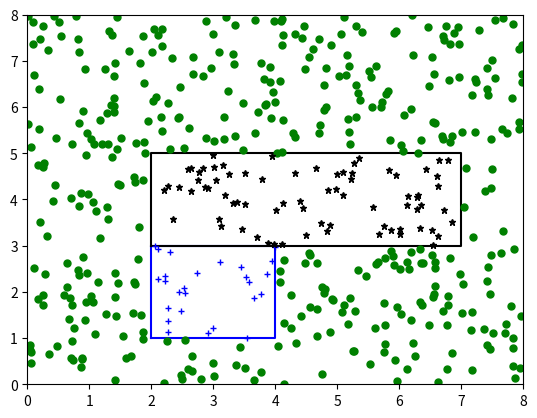
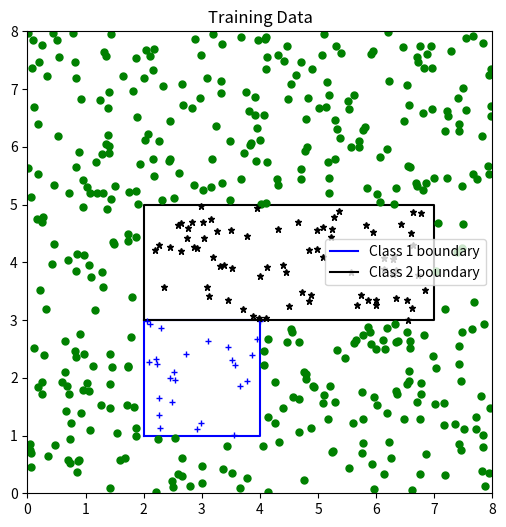
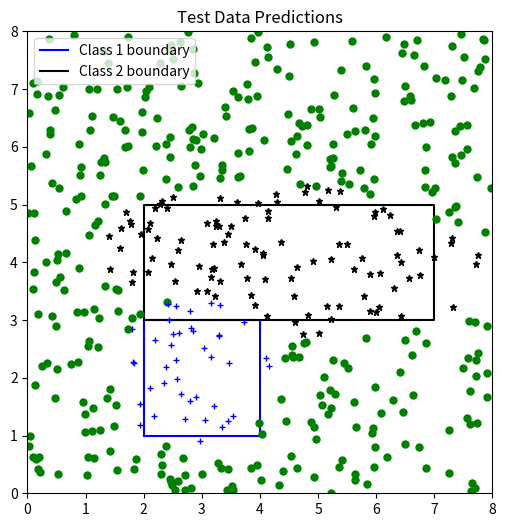
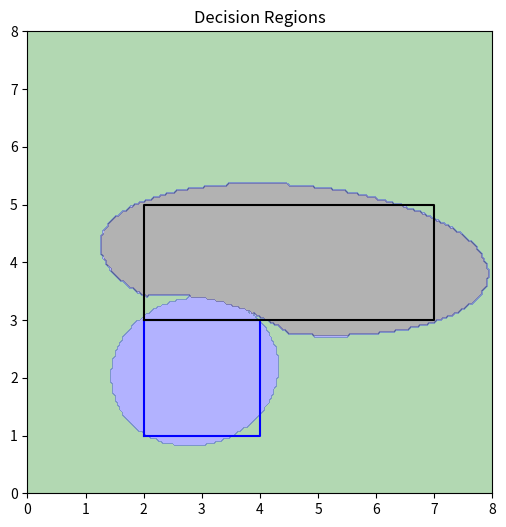

Python code for these plots, in order: (Note: this script raises an exception after producing the figures.)
#!/usr/bin/env python
# coding: utf-8

# # **HW3**
# **The goal of this homework is to learn methods of multivariate parametric classification.**
# 

# The following code generates the data that you need to classify into two classes C1 and C2. The true classes are within the bounding rectangles. The rest of the data points do not belong to any class. 
# Another way to think of a problem is that point inside black rectangle belong to C1, points inside blue rectangle belong to C2, and any other points should be erecognized as not C1 or C2.

# In[1]:


import numpy as np
import matplotlib.pyplot as plt
np.random.seed(578)
# Coordinates of the rectangles
xa, xb, ya, yb = 2, 4, 1, 3
xa2, xb2, ya2, yb2 = 2, 7, 3, 5

# Draw rectangles
plt.plot([xa, xb, xb, xa, xa], [ya, ya, yb, yb, ya], '-b')
plt.plot([xa2, xb2, xb2, xa2, xa2], [ya2, ya2, yb2, yb2, ya2], '-k')

# Generate positive and negative examples
N = 500  # Number of data points
ds = np.zeros((N, 2))
ls = np.zeros(N)

for i in range(N):
    x = np.random.rand() * 8
    y = np.random.rand() * 8
    ds[i, 0] = x
    ds[i, 1] = y
    
    # +ve if falls in the rectangle, -ve otherwise
    if xa < x < xb and ya < y < yb:
        ls[i] = 1
        plt.plot(x, y, 'b+', markersize=5)
    elif xa2 < x < xb2 and ya2 < y < yb2:
        ls[i] = 2
        plt.plot(x, y, 'k*', markersize=5)
    else:
        ls[i] = 0
        plt.plot(x, y, 'go', markersize=5)

plt.xlim(0, 8)
plt.ylim(0, 8)
plt.show()


# # Undergraduate assignment (90pts or 30pts per problem)
# 1. From the generated data, train a parametric classifier assuming multivariate Gaussian distribution. Here you'll need to select the appropriate complexity of the model as discussed in Sections 5.5. and 5.6 of the book. I highly advise thinking on your own: in the past wrong ideas propagated through the class resulting in almost everyone getting a lower grade. 
# 2. Discuss how the number of data points in the dataset impacts parametric classifier's accuracy.  
# 3. Visualize  results obtained by the classifier on an independent test set drawn from the same classes C1 and C2 and discuss possible reasons for results being different (or not different).
# 
# Hints:  
# 1. Use SCIPY functions multivariate_normal (found in scipy.stats). These will save a lot coding. 
# 2. Write two functions of your own: gtrain and grec. Function classpdf=gtrain(x) may take data for a given class (x) and return parameters of the multivariate normal distribution (classpdf). Function clabels=grec(classpdf1, classpdf2, x) may take pdfs for two classes (classpdf1 and classpdf2), perform classification of data matrix (x) and return a vector of labels (clabels). 
# 3. For part 3 of the assignment, vary the number points (for example, from 50 to 1000). Train the model on one dataset and validate on another. Plot the graph of how the classification error (y axis) changes with the growing number of data points (x axis). Provide conclusions. 
# 

# In[2]:


import matplotlib.pyplot as plt
from scipy.stats import multivariate_normal


def generate_data(N):
    """
    Generates N points uniformly in [0,8]x[0,8].
    Points falling inside the first rectangle are labeled 1,
    those inside the second rectangle are labeled 2,
    and all other points are labeled 0.
    """
    
    ds = np.zeros((N, 2))
    ls = np.zeros(N)
    for i in range(N):
        x = np.random.rand() * 8
        y = np.random.rand() * 8
        ds[i] = [x, y]
        if xa < x < xb and ya < y < yb:
            ls[i] = 1
        elif xa2 < x < xb2 and ya2 < y < yb2:
            ls[i] = 2
        else:
            ls[i] = 0
    return ds, ls

def gtrain(x):
    """
    Given an array x of points from one class,
    returns a dictionary with:
      'mean': estimated mean vector,
      'cov': estimated covariance matrix,
      'threshold': a rejection threshold computed as the 
                   minimum training probability density.
                   
    """
    mu = np.mean(x, axis=0)
    cov = np.cov(x, rowvar=False)
    pdf_values = multivariate_normal.pdf(x, mean=mu, cov=cov)
    threshold = np.min(pdf_values)
    return {'mean': mu, 'cov': cov, 'threshold': threshold}

def grec(classpdf1, classpdf2, x):
    """
    Given two dictionaries for classes 1 and 2 and a set of data points x,
    computes the class-conditional densities and assigns labels.
    If the maximum density for a point is below the threshold the point is labeled as 0.
    
    """
    p1 = multivariate_normal.pdf(x, mean=classpdf1['mean'], cov=classpdf1['cov'])
    p2 = multivariate_normal.pdf(x, mean=classpdf2['mean'], cov=classpdf2['cov'])
    # Assign based on which density is higher
    pred = np.where(p1 > p2, 1, 2)
    
    # Implement rejection mechanic
    pred[(pred == 1) & (p1 < classpdf1['threshold'])] = 0
    pred[(pred == 2) & (p2 < classpdf2['threshold'])] = 0
    return pred


train_data, train_labels = ds, ls

plt.figure(figsize=(6,6))
# Boundary plot
plt.plot([xa, xb, xb, xa, xa], [ya, ya, yb, yb, ya], '-b', label='Class 1 boundary')
plt.plot([xa2, xb2, xb2, xa2, xa2], [ya2, ya2, yb2, yb2, ya2], '-k', label='Class 2 boundary')
# Plot points with label.
for point, label in zip(train_data, train_labels):
    if label == 1:
        plt.plot(point[0], point[1], 'b+', markersize=5)
    elif label == 2:
        plt.plot(point[0], point[1], 'k*', markersize=5)
    else:
        plt.plot(point[0], point[1], 'go', markersize=5)
plt.xlim(0, 8)
plt.ylim(0, 8)
plt.title("Training Data")
plt.legend()
plt.show()

# Train the classifer with the given class 1 and class 2 data
train_data_class1 = train_data[train_labels == 1]
train_data_class2 = train_data[train_labels == 2]
pdf1 = gtrain(train_data_class1)
pdf2 = gtrain(train_data_class2)

# Generate new test set
N_test = 500
test_data, test_labels = generate_data(N_test)

# Classify the new test set
pred_labels = grec(pdf1, pdf2, test_data)

# Compute classification error
error = np.mean(pred_labels != test_labels)
print("Test classification error:", error)

# 4. Plot test data with predicted labels and actual boundary shown
plt.figure(figsize=(6,6))
plt.plot([xa, xb, xb, xa, xa], [ya, ya, yb, yb, ya], '-b', label='Class 1 boundary')
plt.plot([xa2, xb2, xb2, xa2, xa2], [ya2, ya2, yb2, yb2, ya2], '-k', label='Class 2 boundary')
for point, true_label, pred_label in zip(test_data, test_labels, pred_labels):
    if pred_label == 1:
        marker = 'b+'
    elif pred_label == 2:
        marker = 'k*'
    else:
        marker = 'go'
    plt.plot(point[0], point[1], marker, markersize=5)
plt.xlim(0, 8)
plt.ylim(0, 8)
plt.title("Test Data Predictions")
plt.legend()
plt.show()

# Plot the trained boundary
xx, yy = np.meshgrid(np.linspace(0, 8, 200), np.linspace(0, 8, 200))
grid_points = np.c_[xx.ravel(), yy.ravel()]
grid_pred = grec(pdf1, pdf2, grid_points)
grid_pred = grid_pred.reshape(xx.shape)

plt.figure(figsize=(6,6))
plt.contourf(xx, yy, grid_pred, levels=[-0.5, 0.5, 1.5, 2.5], colors=['green','blue','black'], alpha=0.3)
plt.plot([xa, xb, xb, xa, xa], [ya, ya, yb, yb, ya], '-b')
plt.plot([xa2, xb2, xb2, xa2, xa2], [ya2, ya2, yb2, yb2, ya2], '-k')
plt.title("Decision Regions")
plt.xlim(0, 8)
plt.ylim(0, 8)
plt.show()

# 6. Experiment: Impact of training sample size on classification error
sample_sizes = [50, 100, 200, 500, 1000]
errors = []

# Generate a large sample size of data to test classifiers trained on a variety of sample sizes
N_test_fixed = 1000
test_data_fixed, test_labels_fixed = generate_data(N_test_fixed)

for N in sample_sizes:
    # Generate a training set of size N
    data, labels = generate_data(N)
    
    data_c1 = data[labels == 1]
    data_c2 = data[labels == 2]
    
    pdf1_temp = gtrain(data_c1)
    pdf2_temp = gtrain(data_c2)
    pred_temp = grec(pdf1_temp, pdf2_temp, test_data_fixed)
    err_temp = np.mean(pred_temp != test_labels_fixed)
    errors.append(err_temp)

plt.figure()
plt.plot(sample_sizes, errors, marker='o')
plt.xlabel("Training Sample Size")
plt.ylabel("Test Classification Error")
plt.title("Error vs Training Sample Size")
plt.show()

